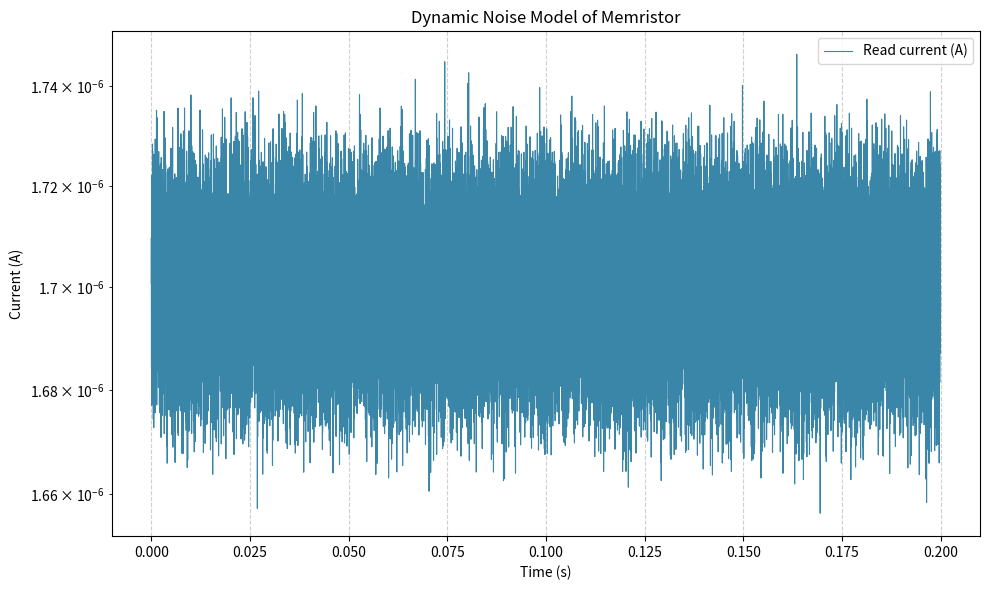

This chart was generated by the following Python code:
import numpy as np
import matplotlib.pyplot as plt

# ==========================================
# Kinetic Monte Carlo Model Parameters
# ==========================================
# Activation energy parameters for transition kinetics
W_ON = 0.1e-19  # Energy barrier for ON state transition (J)
W_OFF = 0.1e-19  # Energy barrier for OFF state transition (J)
TAU_0 = 1e-6  # Characteristic time constant (s)
K_B = 1.38e-23  # Boltzmann constant (J/K)
TEMP = 300  # Operating temperature (K)

# Device and Sensing Parameters
R_DEV = 45000  # Nominal device resistance (Ω)
V_READ = 0.0765  # Read voltage (V)
TOTAL_TIME = 0.2  # Total simulation time (s)
TSAMPLE = 1e-5  # Temporal resolution (s)

# Statistical Offset and Noise Parameters
OFFSET_BASE_MEAN = 0.001  # Mean shift factor for conductance states
OFFSET_MEAN_R = 0.007  # Relative resistance/conductance variation
NOISE_AMPLITUDE = 0.005  # Broadband noise amplitude factor


# ==========================================
# Transition Dynamics Calculation
# ==========================================
def calculate_dwell_time(energy, tau_ref):
    """Calculates state dwell time using Arrhenius-type transition kinetics."""
    return tau_ref * np.exp(energy / (K_B * TEMP))


tau_ON = calculate_dwell_time(W_ON, TAU_0)
tau_OFF = calculate_dwell_time(W_OFF, TAU_0)

# Simulation setup
num_samples = int(TOTAL_TIME / TSAMPLE)
current_trace = np.zeros(num_samples)

# Initial baseline currents based on Ohm's Law
high_base_mean = (V_READ / R_DEV) * (1 + OFFSET_MEAN_R)
low_base_mean = (V_READ / R_DEV) * (1 - OFFSET_MEAN_R)

# Pre-calculate fluctuation scales
low_mean_fluctuation = low_base_mean * OFFSET_BASE_MEAN
high_mean_fluctuation = high_base_mean * OFFSET_BASE_MEAN
p_high_to_low = 1.0 - np.exp(-TSAMPLE / tau_ON)
p_low_to_high = 1.0 - np.exp(-TSAMPLE / tau_OFF)

# Initialize state-dependent statistical means
low_curr_mean = np.random.normal(low_base_mean, low_mean_fluctuation)
high_curr_mean = np.random.normal(high_base_mean, high_mean_fluctuation)

# ==========================================
# Stochastic Simulation Loop
# ==========================================
current_state = 'high'

for i in range(num_samples):
    rand_num = np.random.uniform(0, 1)

    if current_state == 'high':
        # Transition condition: High -> Low (driven by tau_ON)
        if rand_num < p_high_to_low:
            current_state = 'low'
            low_curr_mean = np.random.normal(low_base_mean, low_mean_fluctuation)
            low_curr_std = low_curr_mean * NOISE_AMPLITUDE
            current_trace[i] = np.random.normal(low_curr_mean, low_curr_std)
        else:
            high_curr_std = high_curr_mean * NOISE_AMPLITUDE
            current_trace[i] = np.random.normal(high_curr_mean, high_curr_std)

    elif current_state == 'low':
        # Transition condition: Low -> High (driven by tau_OFF)
        if rand_num < p_low_to_high:
            current_state = 'high'
            high_curr_mean = np.random.normal(high_base_mean, high_mean_fluctuation)
            high_curr_std = high_curr_mean * NOISE_AMPLITUDE
            current_trace[i] = np.random.normal(high_curr_mean, high_curr_std)
        else:
            low_curr_std = low_curr_mean * NOISE_AMPLITUDE
            current_trace[i] = np.random.normal(low_curr_mean, low_curr_std)

# ==========================================
# Result Visualization
# ==========================================
time_vector = np.arange(0, num_samples * TSAMPLE, TSAMPLE)

plt.figure(figsize=(10, 6))
plt.plot(time_vector, current_trace, label='Read current (A)', color='#3A86A8', linewidth=0.8)
plt.title('Dynamic Noise Model of Memristor')
plt.xlabel('Time (s)')
plt.ylabel('Current (A)')
plt.yscale('log')
plt.grid(True, linestyle='--', alpha=0.6)
plt.legend()
plt.tight_layout()
plt.savefig('Dynamic_Noise_Model.png', dpi=300)
plt.show()
